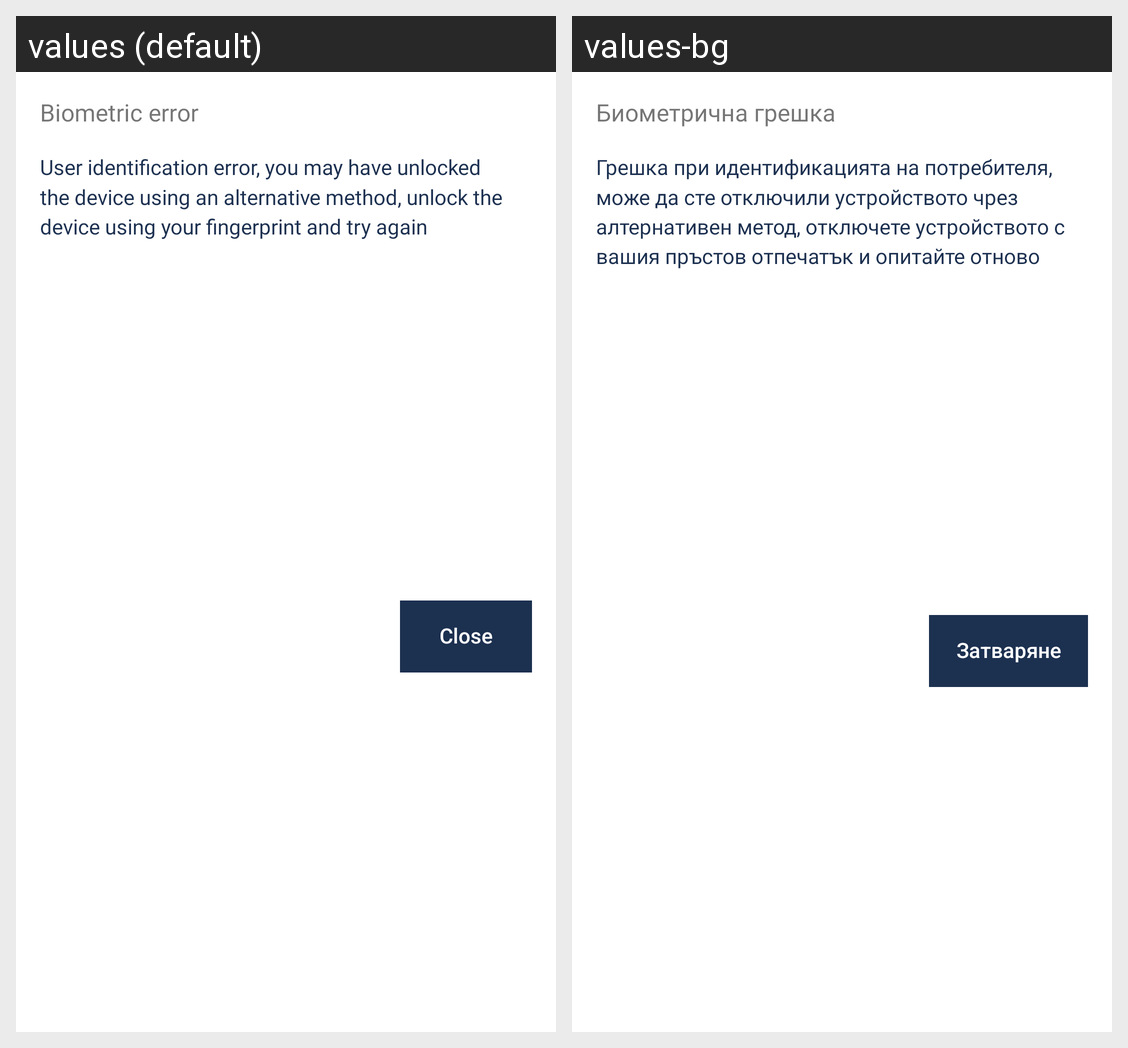

Strings drawn on this Android screen and how each of the app's shown locales translates them:
Android screen res/layout/bottom_sheet_biometric_error.xml rendered under 2 locales, left to right: values (default), values-bg. Device: Nexus 5 (rendered at 1080×1920; each locale shown at half size, 540×960, under a caption strip naming it); theme Theme.App.
Strings drawn on this screen, with the default value and each locale's value (text and hints the layout hard-codes, and strings that could not be matched under every locale, appear in the picture but are not listed):

biometric_error_title
  values: Biometric error
  values-bg: Биометрична грешка

biometric_error_description
  values: User identification error, you may have unlocked the device using an alternative method, unlock the device using your fingerprint and try again
  values-bg: Грешка при идентификацията на потребителя, може да сте отключили устройството чрез алтернативен метод, отключете устройството с вашия пръстов отпечатък и опитайте отново

close
  values: Close
  values-bg: Затваряне
